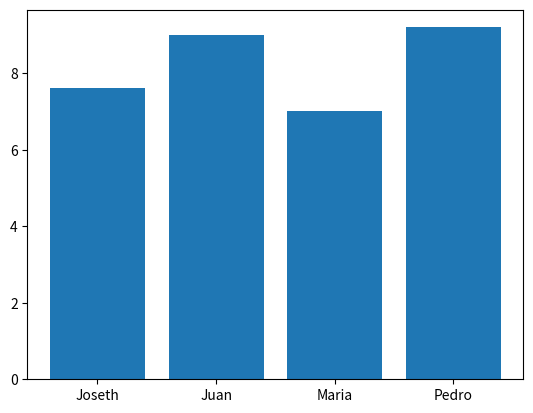

The matplotlib source for this figure:
"""Python nos ayuda a importar bibliotecas de manera sencilla,
con la palabra clave import, seguida del nombre de la biblioteca o módulo que queremos importar."""

"""Para instalar o actualizar una biblitoteca, usamos el gestor de paquetes pip en la terminal. https://pypi.org/"""
# Luego debemos importar la biblioteca con import (nombre_biblioteca)
import matplotlib
import matplotlib.pyplot as plot
estudiantes = ["Joseth", "Juan", "Maria", "Pedro"]
notas = [7.6, 9, 7, 9.2]
"""matplotlib es una biblioteca de Python para crear gráficos y visualizaciones de datos.
   matplotlib.pyplot es un módulo de matplotlib que proporciona una interfaz similar a MATLAB para crear gráficos."""
#plot.bar() es una función de matplotlib.pyplot que crea un gráfico de barras.
plot.bar(estudiantes, notas)
plot.show()  # muestra el gráfico

estudiantes_2 = ["Joseth", "Juan", "Maria", "Pedro","Esthela"]
# para seleccionar un elemento aleatorio de una lista, podemos usar la función choice() del módulo random.
import random
from random import choice
estudiantes_2 = choice(estudiantes_2)